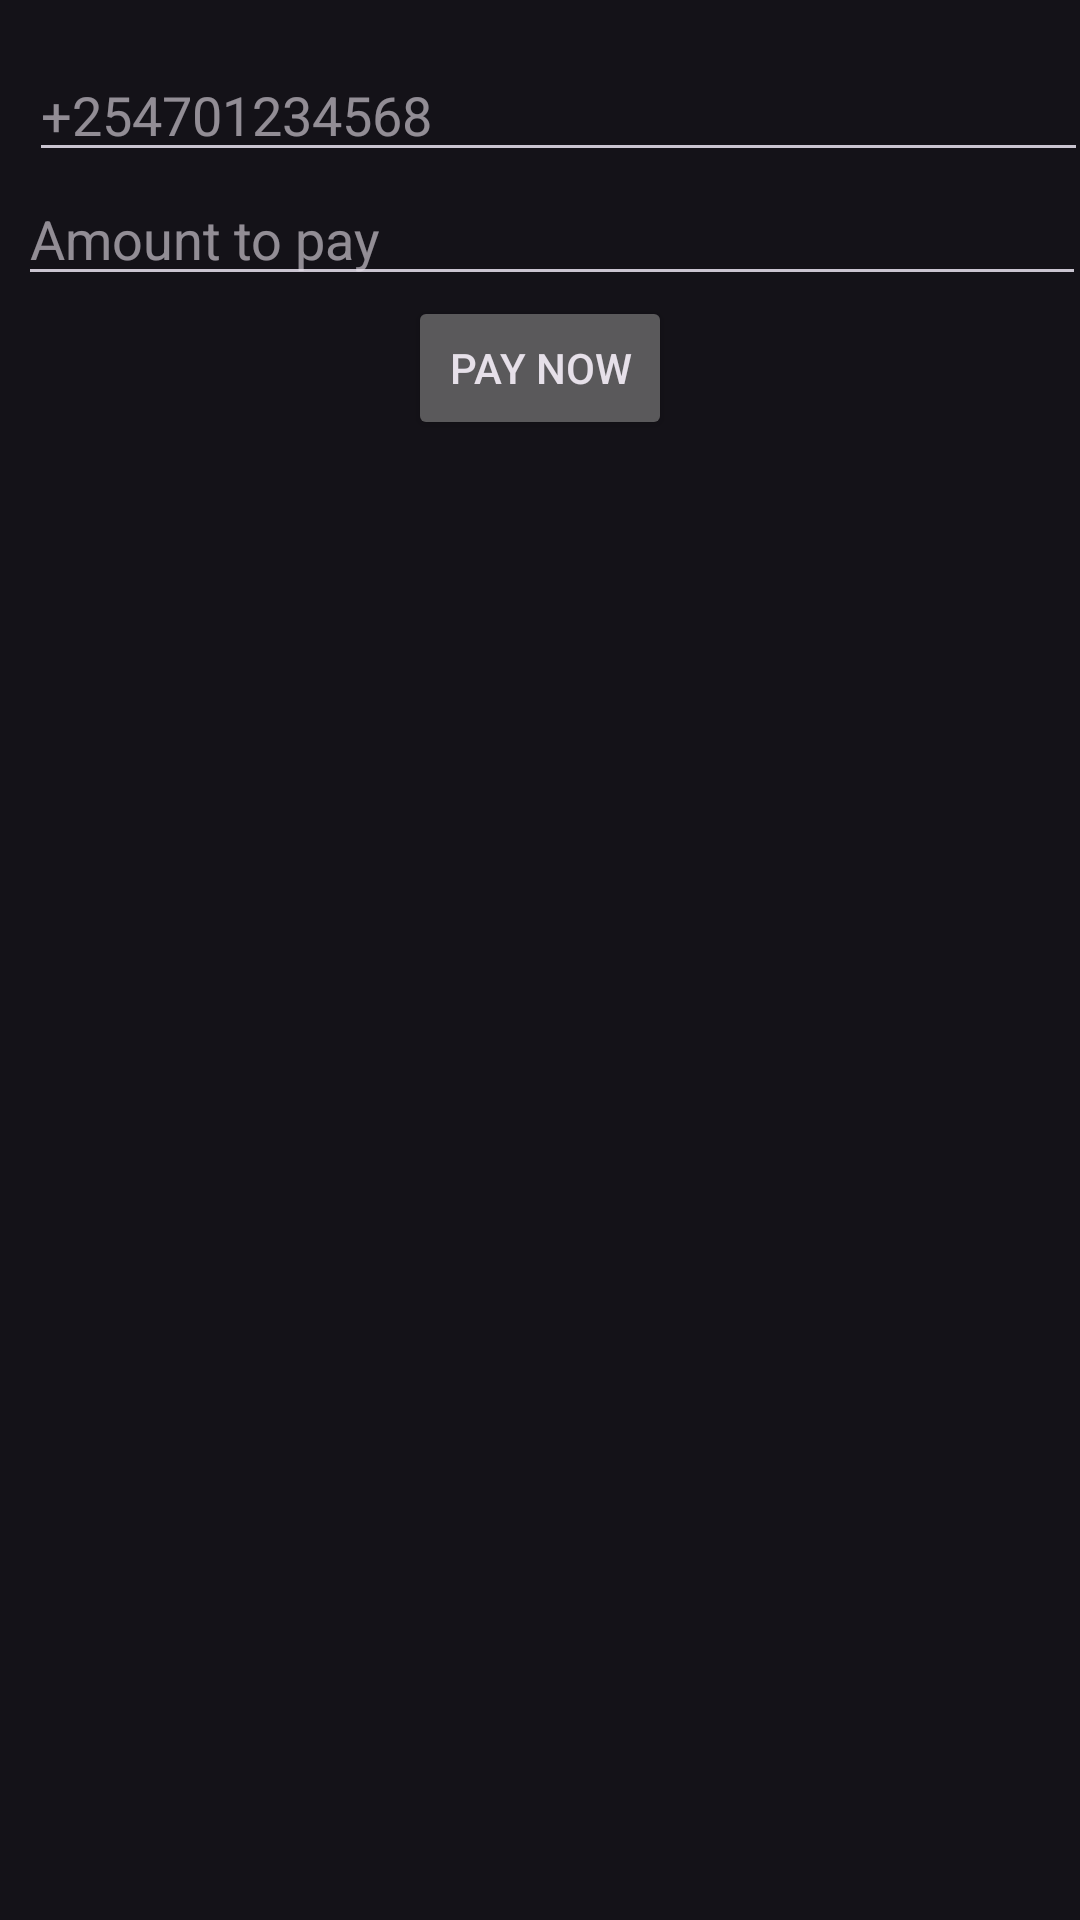

The Android layout XML behind this screen, and the referenced resources:
<!-- AndroidManifest.xml: application theme Theme.Material3.Dark -->
<!-- res/layout/activity_mpesa_payment.xml -->
<?xml version="1.0" encoding="utf-8"?>
<androidx.constraintlayout.widget.ConstraintLayout xmlns:android="http://schemas.android.com/apk/res/android"
    xmlns:app="http://schemas.android.com/apk/res-auto"
    xmlns:tools="http://schemas.android.com/tools"
    android:id="@+id/main"
    android:layout_width="match_parent"
    android:layout_height="match_parent"
    tools:context=".ui.main.MpesaPayment">

    <EditText
        android:id="@+id/etPhone"
        android:layout_width="353dp"
        android:layout_height="wrap_content"
        android:layout_marginStart="20dp"
        android:layout_marginTop="16dp"
        android:layout_marginEnd="8dp"
        android:layout_marginRight="8dp"
        android:layout_marginLeft="20dp"
        android:ems="10"
        android:hint="+254701234568"
        android:inputType="phone"
        app:layout_constraintEnd_toEndOf="parent"
        app:layout_constraintStart_toStartOf="parent"
        app:layout_constraintTop_toTopOf="parent" />

    <EditText
        android:id="@+id/etAmount"
        android:layout_width="356dp"
        android:layout_height="wrap_content"
        android:layout_marginStart="16dp"
        android:layout_marginEnd="8dp"
        android:layout_marginLeft="16dp"
        android:layout_marginRight="8dp"
        android:ems="10"
        android:hint="Amount to pay"
        android:inputType="number"
        app:layout_constraintTop_toBottomOf="@+id/etPhone"
        app:layout_constraintEnd_toEndOf="parent"
        app:layout_constraintStart_toStartOf="parent"
        tools:layout_editor_absoluteY="71dp" />

    <Button
        android:id="@+id/btnPay"
        android:layout_width="wrap_content"
        android:layout_height="wrap_content"
        android:text="Pay Now"
        app:layout_constraintTop_toBottomOf="@+id/etAmount"
        app:layout_constraintEnd_toEndOf="parent"
        app:layout_constraintStart_toStartOf="parent"
        tools:layout_editor_absoluteY="139dp" />

</androidx.constraintlayout.widget.ConstraintLayout>
<!-- resources referenced by this layout -->
<resources>

</resources>
